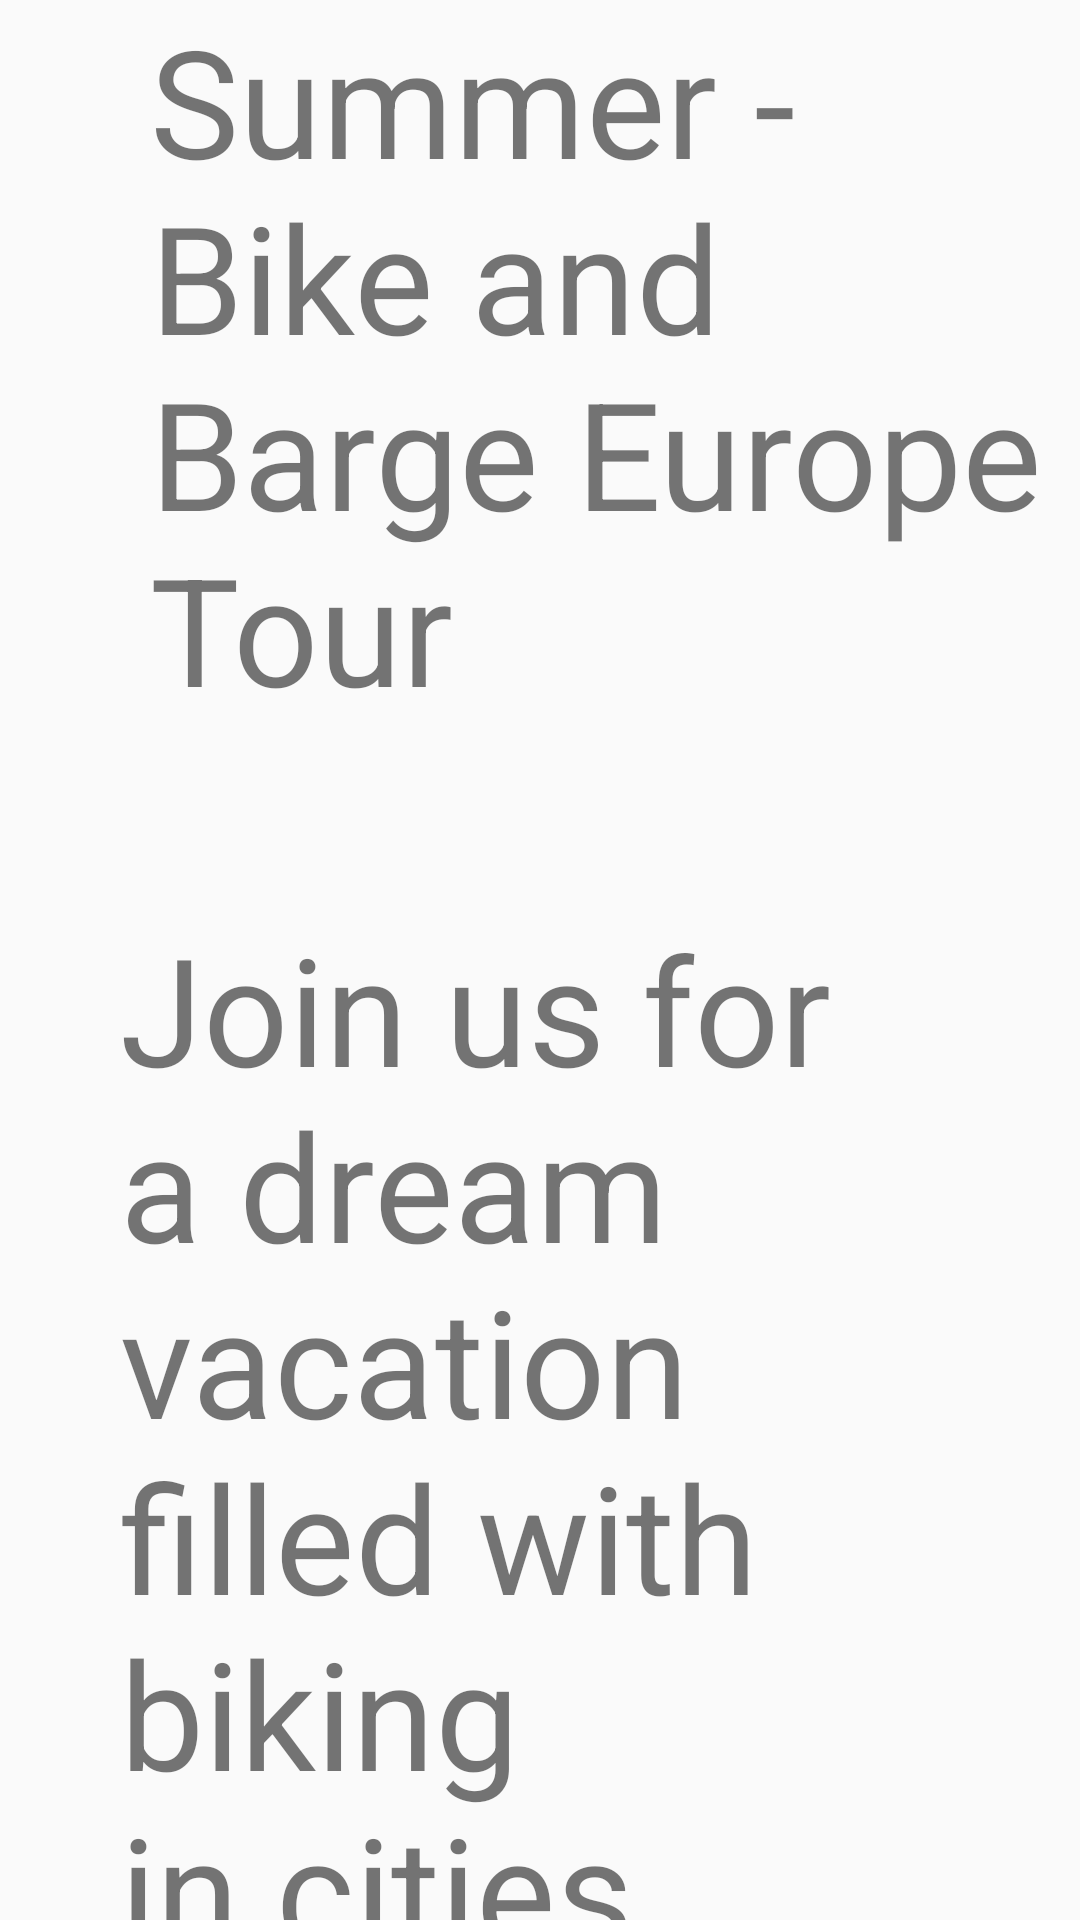

Android layout source for this screen:
<!-- AndroidManifest.xml: application theme Theme.BikeAndBarge -->
<!-- res/layout/tour.xml -->
<?xml version="1.0" encoding="utf-8"?>
<LinearLayout xmlns:android="http://schemas.android.com/apk/res/android"
    android:orientation="vertical"
    android:layout_width="1124dp"
    android:layout_height="match_parent">
    <TextView
        android:id="@+id/txtTitle"
        android:layout_width="wrap_content"
        android:layout_height="wrap_content"
        android:text="@string/txtTitle"
        android:textSize="50sp"
        android:paddingLeft="50sp"
        android:paddingBottom="60sp" />

    <TextView
        android:id="@+id/txtInfo"
        android:layout_width="wrap_content"
        android:layout_height="wrap_content"
        android:paddingLeft="40sp"
        android:paddingRight="40sp"
        android:text="@string/txtInfo"
        android:textSize="50sp" />
</LinearLayout>
<!-- resources referenced by this layout -->
<resources>
  <string name="txtInfo">Join us for a dream vacation filled with biking in cities throughout Europe from Amsterdam to Budapest. The next trip leaves on June 2.</string>
  <string name="txtTitle">Summer - Bike and Barge Europe Tour</string>
  <style name="Theme.BikeAndBarge" parent="Theme.AppCompat.Light.NoActionBar">
          
          <item name="colorPrimary">@color/purple_500</item>
          <item name="colorPrimaryVariant">@color/purple_700</item>
          <item name="colorOnPrimary">@color/white</item>
          
          <item name="colorSecondary">@color/teal_200</item>
          <item name="colorSecondaryVariant">@color/teal_700</item>
          <item name="colorOnSecondary">@color/black</item>
          
          <item name="android:statusBarColor" tools:targetApi="l">?attr/colorPrimaryVariant</item>
          
      </style>
  <!-- not gathered from this repository: default colours our renderer supplied (Android Studio template values) -->
  <color name="purple_500">#FF6200EE</color>
  <color name="purple_700">#FF3700B3</color>
  <color name="teal_200">#FF03DAC5</color>
  <color name="teal_700">#FF018786</color>
  <color name="black">#FF000000</color>
  <color name="white">#FFFFFFFF</color>
</resources>
